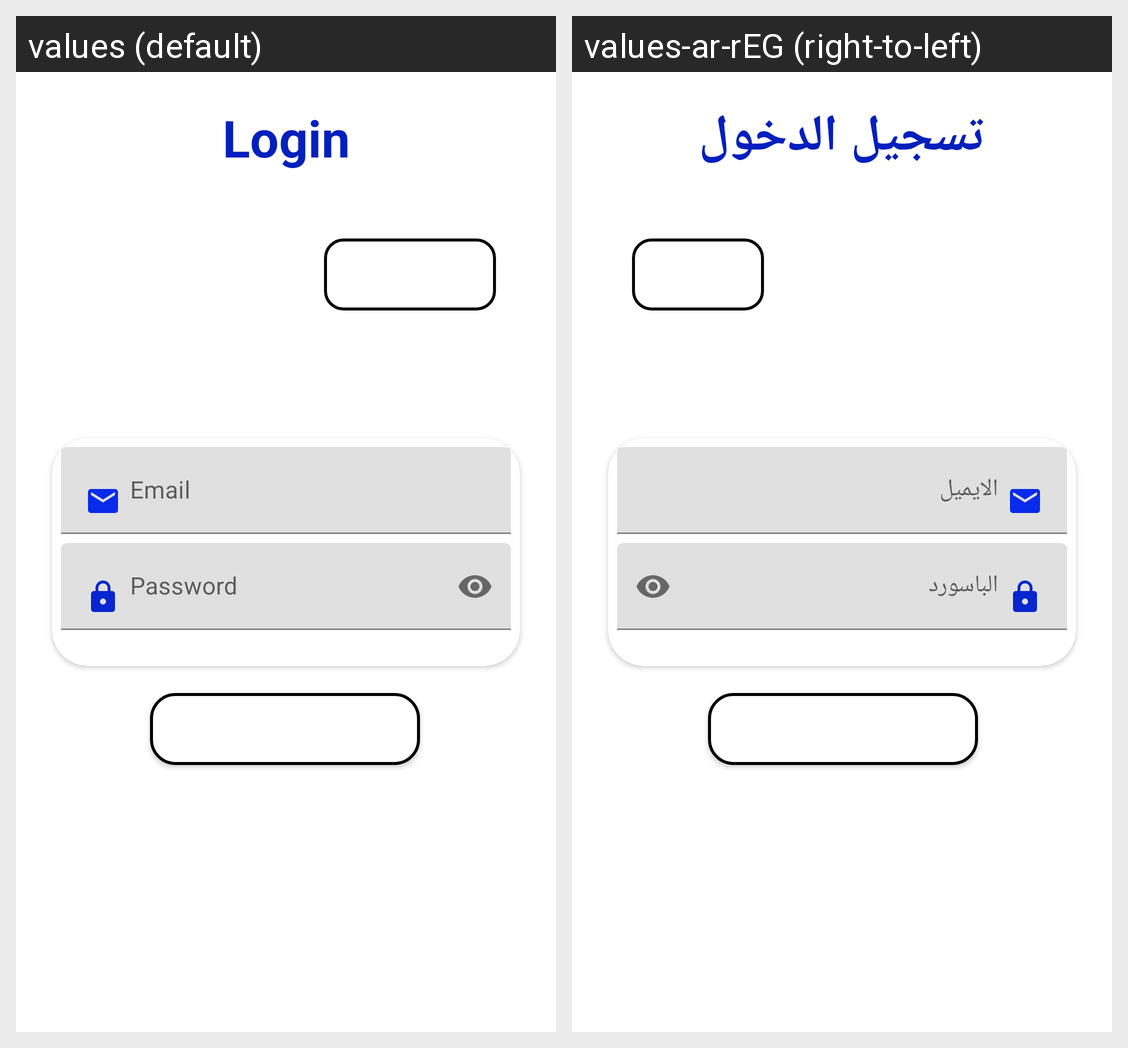

Here is an Android app screen in its default locale and in the app's own translations. Write out the translated-string differences for the strings that appear on this screen.
Android screen res/layout/fragment_log_in.xml rendered under 2 locales, left to right: values (default), values-ar-rEG (right-to-left). Device: Nexus 5 (rendered at 1080×1920; each locale shown at half size, 540×960, under a caption strip naming it); theme AppTheme.
Strings drawn on this screen, with the default value and each locale's value (text and hints the layout hard-codes, and strings that could not be matched under every locale, appear in the picture but are not listed):

title_login
  values: Login
  values-ar-rEG: تسجيل الدخول

hint_email
  values: Email
  values-ar-rEG: الايميل

hint_password
  values: Password
  values-ar-rEG: الباسورد

btn_login
  values: Login
  values-ar-rEG: تسجيل الدخول
